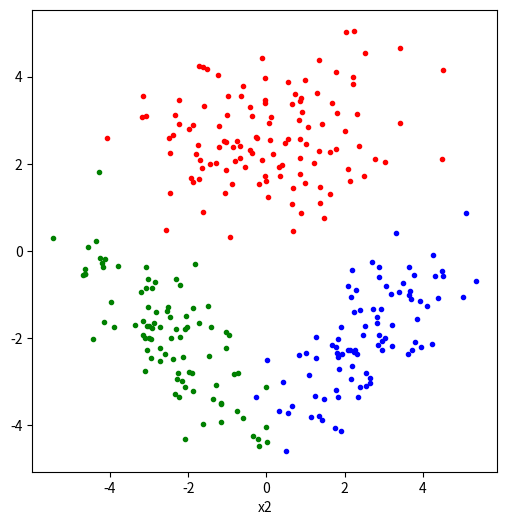
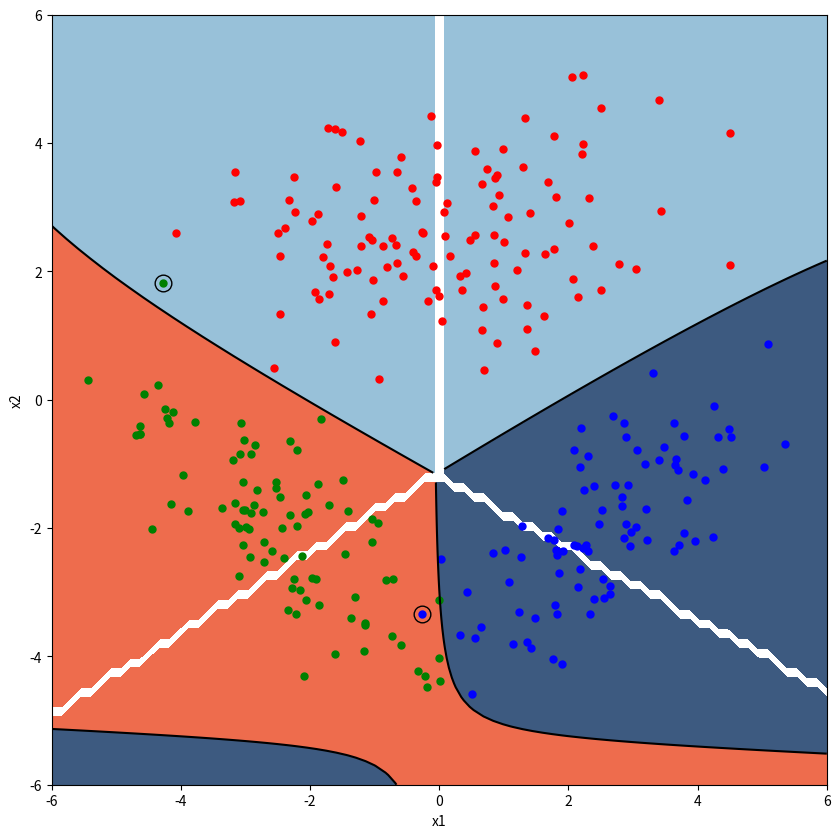

Reproduce these figures in Python, in order.
#!/usr/bin/env python
# coding: utf-8

# In[6]:





# In[7]:


import matplotlib.pyplot as plt
import numpy as np
import pandas as pd
import math 

np.random.seed(421)
# mean parameters


class_means = np.array([[+0.0, +2.5],
                        [-2.5, -2.0],
                        [+2.5, -2.0]])
# covariance parameters
class_covariances = np.array([[[+3.2, +0.0], 
                               [+0.0, +1.2]],
                              [[+1.2, -0.8], 
                               [-0.8, +1.2]],
                              [[+1.2, +0.8], 
                               [+0.8, +1.2]]])
# sample sizes
class_sizes = np.array([120, 90, 90])
N = 300


# In[8]:


# generate random samples
points1 = np.random.multivariate_normal(class_means[0,:], class_covariances[0,:,:], class_sizes[0])
points2 = np.random.multivariate_normal(class_means[1,:], class_covariances[1,:,:], class_sizes[1])
points3 = np.random.multivariate_normal(class_means[2,:], class_covariances[2,:,:], class_sizes[2])
points = np.concatenate((points1, points2, points3), axis=0)
X = np.vstack((points1, points2, points3))# again
y_truth = np.concatenate((np.repeat(1, class_sizes[0]), np.repeat(2, class_sizes[1]), np.repeat(3, class_sizes[2])))

#sample_mean1 = np.array([np.mean(points,axis=0)]).transpose() #2x1 matrix
sample_mean1 = np.mean(points1,axis=0).reshape(2,1)
sample_mean2 = np.mean(points2,axis=0).reshape(2,1)
sample_mean3 = np.mean(points3,axis=0).reshape(2,1)
sample_means = np.array([sample_mean1, sample_mean2, sample_mean3])

sample_cov1 = np.cov(points1.transpose())
sample_cov2 = np.cov(points2.transpose())
sample_cov3 = np.cov(points3.transpose())
sample_covs = np.array([sample_cov1,sample_cov2,sample_cov3])

priors = [np.mean(y_truth == c+1) for c in range(3)]

data1 = points1.transpose()
data2 = points2.transpose()
data3 = points3.transpose()

plt.figure(figsize = (6, 6))
plt.plot(data1[0],data1[1],'.r')
plt.plot(data2[0],data2[1],'.g')
plt.plot(data3[0],data3[1],'.b')

plt.xlabel('x1')
plt.xlabel('x2')

#test for Q2
print("---Estimated Means---")
print(sample_means)
print("\n---Estimated Covariances---")
print(sample_covs)
print("\n---Estimated Priors---")
print(priors)


# In[9]:


K = 3
W = [-1/2*np.linalg.inv(sample_covs[c]) for c in range(K)]
w = [np.matmul(np.linalg.inv(sample_covs[c]),sample_means[c]) for c in range(K)]
w0 =[-1/2*np.matmul(sample_means[c].transpose(),np.matmul(np.linalg.inv(sample_covs[c]),sample_means[c]))
     -1/2*np.log(np.linalg.det(sample_covs[c])) + np.log(priors[c]) for c in range(K)]  


# In[10]:


y_label = []
datapoints = np.concatenate((points1,points2,points3),axis=0)

def score(x,c):
    x = np.array(x).reshape(2,1)
    gcx = np.matmul(x.T,np.matmul(W[c],x)) + np.matmul(w[c].T,x) + w0[c] 
    return gcx[0][0]
          
for x in datapoints:
    x = x.reshape(2,1)
    gcx = [score(x,c) for c in range(K)]
    y_label.append(np.argmax(gcx)+1)


# In[11]:


pd.crosstab(pd.Series(np.array(y_label)),pd.Series(y_truth),
            rownames=["ypredicted"],colnames=["ytruth"],dropna=False) #icine array de aliyor


# In[12]:


#evaluate discriminant function on a grid
x1_interval = np.linspace(-6, +6, 80)
x2_interval = np.linspace(-6, +6, 80)
x1_grid, x2_grid = np.meshgrid(x1_interval, x2_interval)
discriminant_values = np.zeros((len(x1_interval), len(x2_interval), 3))
K = 3

for i, x2 in enumerate(x2_interval):
    for j, x1 in enumerate(x1_interval):
        for c in range(K):
            discriminant_values[i,j,c] = score([x1,x2],c)    


A = discriminant_values[:,:,0]
B = discriminant_values[:,:,1]
C = discriminant_values[:,:,2]


A[(A < B) & (A < C)] = np.nan #logic behind
B[(B < A) & (B < C)] = np.nan
C[(C < A) & (C < B)] = np.nan
discriminant_values[:,:,0] = A
discriminant_values[:,:,1] = B
discriminant_values[:,:,2] = C

plt.figure(figsize = (10, 10))
plt.plot(datapoints[y_truth == 1, 0], datapoints[y_truth == 1, 1], "r.", markersize = 10)
plt.plot(datapoints[y_truth == 2, 0], datapoints[y_truth == 2, 1], "g.", markersize = 10)
plt.plot(datapoints[y_truth == 3, 0], datapoints[y_truth == 3, 1], "b.", markersize = 10)
plt.plot(datapoints[y_label != y_truth, 0], datapoints[y_label != y_truth, 1], "ko", markersize = 12, fillstyle = "none")
plt.contour(x1_grid, x2_grid, discriminant_values[:,:,0] - discriminant_values[:,:,1], levels = 0, colors = "k")
plt.contour(x1_grid, x2_grid, discriminant_values[:,:,0] - discriminant_values[:,:,2], levels = 0, colors = "k")
plt.contour(x1_grid, x2_grid, discriminant_values[:,:,1] - discriminant_values[:,:,2], levels = 0, colors = "k")
plt.contourf(x1_grid, x2_grid, discriminant_values[:,:,0] - discriminant_values[:,:,1] ,colors=["#EE6C4D","#98C1D9"],levels = 0)
plt.contourf(x1_grid, x2_grid, discriminant_values[:,:,0] - discriminant_values[:,:,2] ,colors=["#3D5A80","#98C1D9"],levels = 0)
plt.contourf(x1_grid, x2_grid, discriminant_values[:,:,1] - discriminant_values[:,:,2] ,colors=["#3D5A80","#EE6C4D"],levels = 0)
plt.xlabel("x1")
plt.ylabel("x2")
plt.show()



#%


# In[12]:





# In[12]:





# In[12]:





# In[12]:




